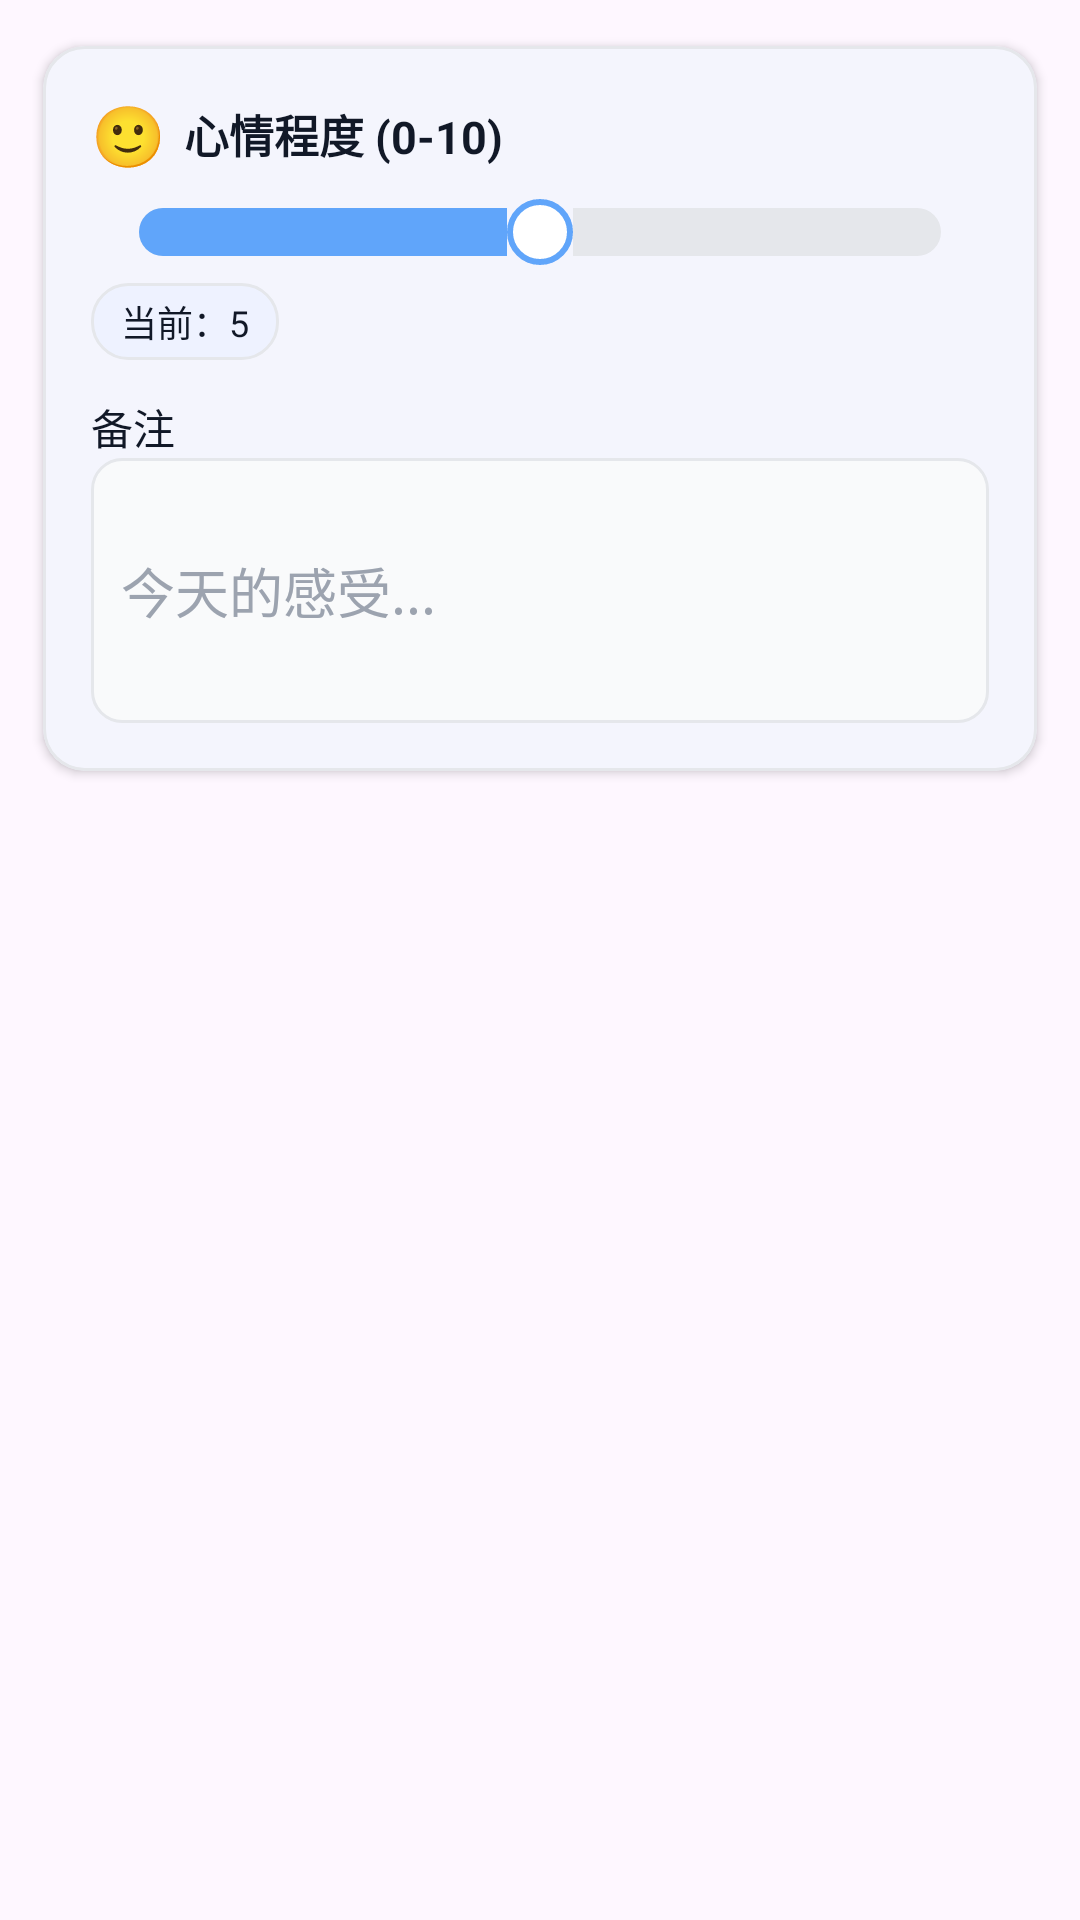

Layout XML and referenced resources for this Android screen:
<!-- AndroidManifest.xml: application theme Theme.Xinqiao -->
<!-- res/layout/dialog_emotion_entry.xml -->
<?xml version="1.0" encoding="utf-8"?>
<ScrollView xmlns:android="http://schemas.android.com/apk/res/android"
    xmlns:app="http://schemas.android.com/apk/res-auto"
    android:layout_width="match_parent"
    android:layout_height="wrap_content">

    <com.google.android.material.card.MaterialCardView
        android:layout_width="match_parent"
        android:layout_height="wrap_content"
        android:layout_margin="8dp"
        app:cardCornerRadius="14dp"
        app:cardUseCompatPadding="true"
        app:strokeWidth="1dp"
        app:strokeColor="#E5E7EB"
        app:cardElevation="2dp">

        <LinearLayout
            android:layout_width="match_parent"
            android:layout_height="wrap_content"
            android:orientation="vertical"
            android:padding="16dp">

            <LinearLayout
                android:layout_width="match_parent"
                android:layout_height="wrap_content"
                android:orientation="horizontal"
                android:gravity="center_vertical">
                <TextView
                    android:layout_width="wrap_content"
                    android:layout_height="wrap_content"
                    android:text="🙂"
                    android:textSize="20sp"
                    android:layout_marginEnd="6dp"/>
                <TextView
                    android:layout_width="wrap_content"
                    android:layout_height="wrap_content"
                    android:text="@string/emotion_entry_scale_label"
                    android:textColor="#111827"
                    android:textStyle="bold"
                    android:textSize="15sp"/>
            </LinearLayout>

            <SeekBar
                android:id="@+id/sb_mood"
                android:layout_width="match_parent"
                android:layout_height="wrap_content"
                android:max="10"
                android:progress="5"
                android:layout_marginTop="8dp"
                android:progressDrawable="@drawable/seekbar_emotion_track"
                android:thumb="@drawable/seekbar_emotion_thumb"/>

            <TextView
                android:id="@+id/tv_mood_value"
                android:layout_width="wrap_content"
                android:layout_height="wrap_content"
                android:text="@string/current_value_label_sample"
                android:textColor="#111827"
                android:textSize="12sp"
                android:paddingLeft="10dp"
                android:paddingRight="10dp"
                android:paddingTop="4dp"
                android:paddingBottom="4dp"
                android:layout_marginTop="6dp"
                android:background="@drawable/bg_mood_chip"/>

            <TextView
                android:layout_width="wrap_content"
                android:layout_height="wrap_content"
                android:text="@string/remark_label"
                android:textColor="#111827"
                android:textSize="14sp"
                android:layout_marginTop="12dp"/>

            <EditText
                android:id="@+id/et_note"
                android:layout_width="match_parent"
                android:layout_height="wrap_content"
                android:hint="@string/feeling_hint"
                android:inputType="textMultiLine"
                android:minLines="3"
                android:maxLines="5"
                android:background="@drawable/bg_emotion_edittext"
                android:textColor="#111827"
                android:textColorHint="#9CA3AF"
                android:padding="10dp"/>

        </LinearLayout>

    </com.google.android.material.card.MaterialCardView>

</ScrollView>
<!-- resources referenced by this layout -->
<resources>
  <!-- drawable bg_emotion_edittext (drawable) -->
  <?xml version="1.0" encoding="utf-8"?>
  <shape xmlns:android="http://schemas.android.com/apk/res/android" android:shape="rectangle">
      <corners android:radius="10dp"/>
      <solid android:color="#F9FAFB"/>
      <stroke android:width="1dp" android:color="#E5E7EB"/>
      <padding android:left="8dp" android:top="6dp" android:right="8dp" android:bottom="6dp"/>
  </shape>
  <!-- drawable bg_mood_chip (drawable) -->
  <?xml version="1.0" encoding="utf-8"?>
  <shape xmlns:android="http://schemas.android.com/apk/res/android" android:shape="rectangle">
      <corners android:radius="12dp"/>
      <solid android:color="#EEF2FF"/>
      <stroke android:width="1dp" android:color="#E5E7EB"/>
      <padding android:left="8dp" android:top="4dp" android:right="8dp" android:bottom="4dp"/>
  </shape>
  <!-- drawable seekbar_emotion_thumb (drawable) -->
  <?xml version="1.0" encoding="utf-8"?>
  <shape xmlns:android="http://schemas.android.com/apk/res/android" android:shape="oval">
      <size android:width="22dp" android:height="22dp"/>
      <solid android:color="#FFFFFF"/>
      <stroke android:width="2dp" android:color="#60A5FA"/>
  </shape>
  <!-- drawable seekbar_emotion_track (drawable) -->
  <?xml version="1.0" encoding="utf-8"?>
  <layer-list xmlns:android="http://schemas.android.com/apk/res/android">
      <item android:id="@android:id/background">
          <shape android:shape="rectangle">
              <size android:height="6dp"/>
              <corners android:radius="8dp"/>
              <solid android:color="#E5E7EB"/>
          </shape>
      </item>
      <item android:id="@android:id/secondaryProgress">
          <clip>
              <shape android:shape="rectangle">
                  <size android:height="6dp"/>
                  <corners android:radius="8dp"/>
                  <solid android:color="#BFDBFE"/>
              </shape>
          </clip>
      </item>
      <item android:id="@android:id/progress">
          <clip>
              <shape android:shape="rectangle">
                  <size android:height="6dp"/>
                  <corners android:radius="8dp"/>
                  <solid android:color="#60A5FA"/>
              </shape>
          </clip>
      </item>
  </layer-list>
  <string name="current_value_label_sample">当前：5</string>
  <string name="emotion_entry_scale_label">心情程度 (0-10)</string>
  <string name="feeling_hint">今天的感受...</string>
  <string name="remark_label">备注</string>
  <style name="Theme.Xinqiao" parent="Base.Theme.Xinqiao">
          <item name="android:navigationBarColor">@android:color/transparent</item>
          <item name="android:statusBarColor">@android:color/transparent</item>
          <item name="android:windowLightStatusBar">false</item>
          <item name="android:enforceStatusBarContrast">true</item>
      </style>
  <style name="Base.Theme.Xinqiao" parent="Theme.Material3.DayNight.NoActionBar">
          <item name="colorPrimary">@color/colorPrimary</item>
          <item name="colorOnPrimary">@color/colorOnPrimary</item>
          <item name="colorSecondary">@color/colorSecondary</item>
          <item name="colorOnSecondary">@color/colorOnSecondary</item>
          <item name="colorSurface">@color/colorSurface</item>
          <item name="colorOnSurface">@color/colorOnSurface</item>
          <item name="colorError">@color/colorError</item>
          <item name="colorOnError">@color/colorOnError</item>
      </style>
  <color name="colorPrimary">#667eea</color>
  <color name="colorOnPrimary">#FFFFFF</color>
  <color name="colorSecondary">#F8F9FA</color>
  <color name="colorOnSecondary">#333333</color>
  <color name="colorSurface">#FFFFFF</color>
  <color name="colorOnSurface">#333333</color>
  <color name="colorError">#B00020</color>
  <color name="colorOnError">#FFFFFF</color>
</resources>
